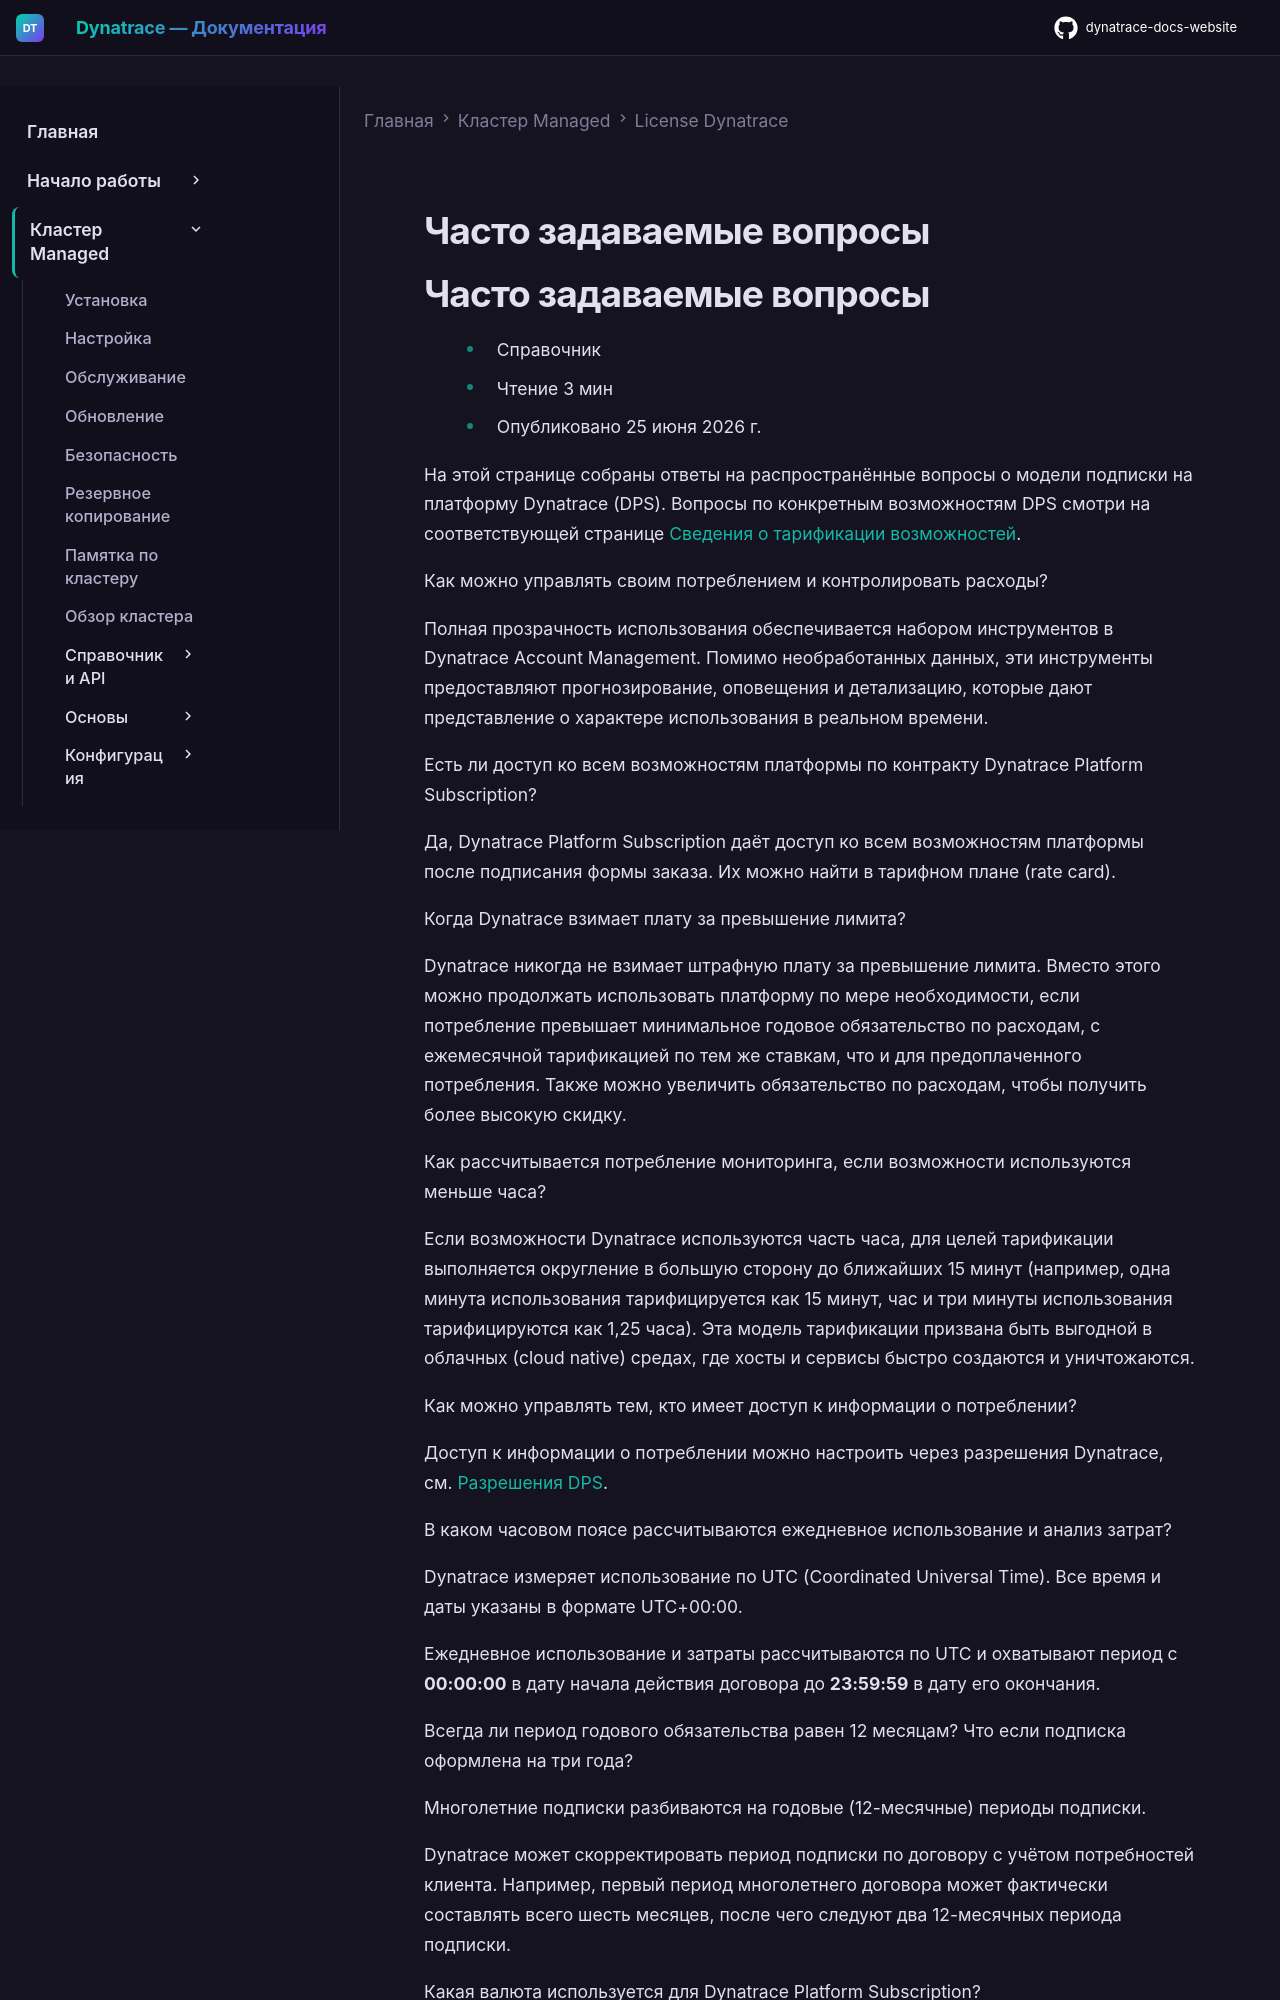

repository: Yerkebulan-Ardabayev/dynatrace-docs-website · page: managed-ru/license/faq/index.html · generator: mkdocs

---
title: Часто задаваемые вопросы
source: https://docs.dynatrace.com/managed/license/faq
---

# Часто задаваемые вопросы

# Часто задаваемые вопросы

* Справочник
* Чтение 3 мин
* Опубликовано 25 июня 2026 г.

На этой странице собраны ответы на распространённые вопросы о модели подписки на платформу Dynatrace (DPS). Вопросы по конкретным возможностям DPS смотри на соответствующей странице [Сведения о тарификации возможностей](/managed/license/capabilities "Как работают разные возможности DPS и как рассчитывается и тарифицируется потребление.").

Как можно управлять своим потреблением и контролировать расходы?

Полная прозрачность использования обеспечивается набором инструментов в Dynatrace Account Management.
Помимо необработанных данных, эти инструменты предоставляют прогнозирование, оповещения и детализацию, которые дают представление о характере использования в реальном времени.

Есть ли доступ ко всем возможностям платформы по контракту Dynatrace Platform Subscription?

Да, Dynatrace Platform Subscription даёт доступ ко всем возможностям платформы после подписания формы заказа.
Их можно найти в тарифном плане (rate card).

Когда Dynatrace взимает плату за превышение лимита?

Dynatrace никогда не взимает штрафную плату за превышение лимита.
Вместо этого можно продолжать использовать платформу по мере необходимости, если потребление превышает минимальное годовое обязательство по расходам, с ежемесячной тарификацией по тем же ставкам, что и для предоплаченного потребления.
Также можно увеличить обязательство по расходам, чтобы получить более высокую скидку.

Как рассчитывается потребление мониторинга, если возможности используются меньше часа?

Если возможности Dynatrace используются часть часа, для целей тарификации выполняется округление в большую сторону до ближайших 15 минут (например, одна минута использования тарифицируется как 15 минут, час и три минуты использования тарифицируются как 1,25 часа).
Эта модель тарификации призвана быть выгодной в облачных (cloud native) средах, где хосты и сервисы быстро создаются и уничтожаются.

Как можно управлять тем, кто имеет доступ к информации о потреблении?

Доступ к информации о потреблении можно настроить через разрешения Dynatrace, см. [Разрешения DPS](/managed/license/dps-permissions "Какие разрешения нужны для просмотра данных о потреблении DPS в Account Management, DQL, API и Cost Allocation.").

В каком часовом поясе рассчитываются ежедневное использование и анализ затрат?

Dynatrace измеряет использование по UTC (Coordinated Universal Time).
Все время и даты указаны в формате UTC+00:00.

Ежедневное использование и затраты рассчитываются по UTC и охватывают период с **00:00:00** в дату начала действия договора до **23:59:59** в дату его окончания.

Всегда ли период годового обязательства равен 12 месяцам? Что если подписка оформлена на три года?

Многолетние подписки разбиваются на годовые (12-месячные) периоды подписки.

Dynatrace может скорректировать период подписки по договору с учётом потребностей клиента.
Например, первый период многолетнего договора может фактически составлять всего шесть месяцев, после чего следуют два 12-месячных периода подписки.

Какая валюта используется для Dynatrace Platform Subscription?
